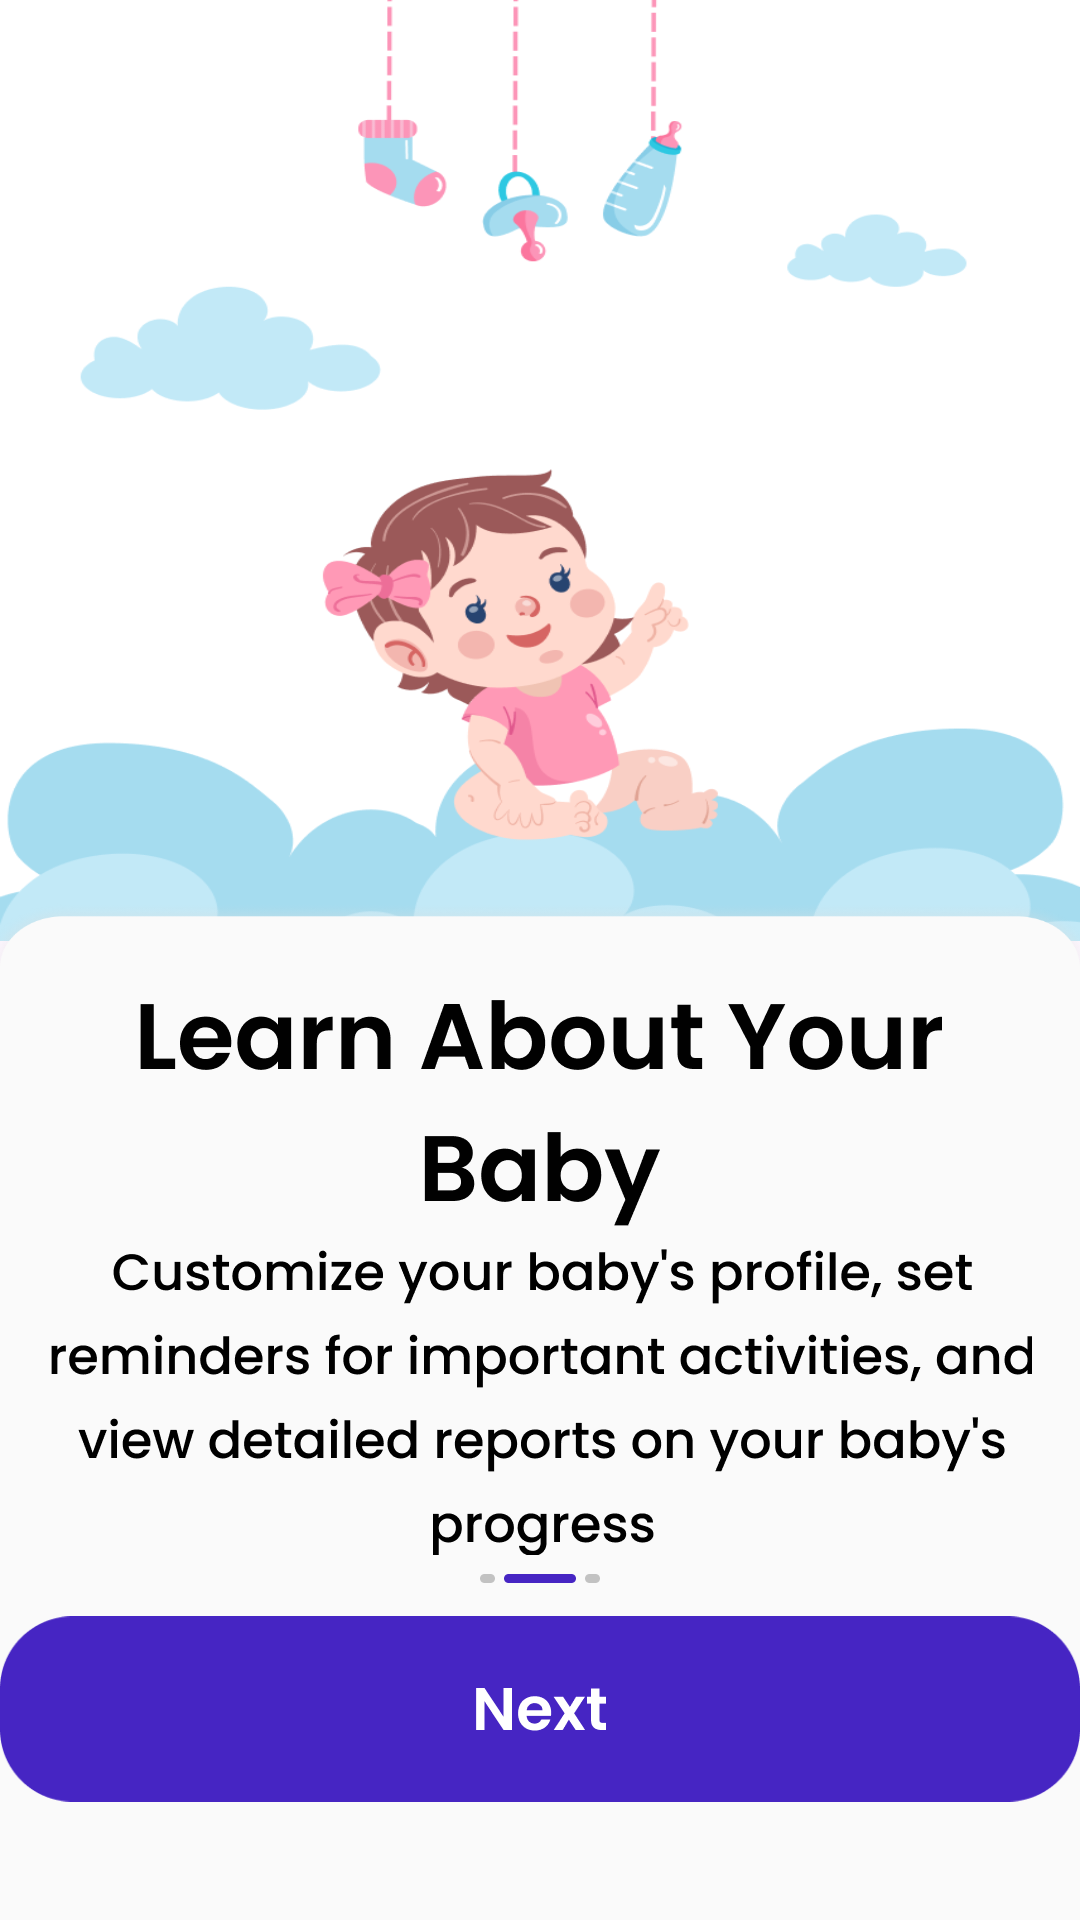

Produce the Android XML layout that renders to this screen, including the resource entries it uses.
<!-- AndroidManifest.xml: application theme Theme.BabyTracker -->
<!-- res/layout/fragment_on_boarding2.xml -->
<?xml version="1.0" encoding="utf-8"?>
<androidx.constraintlayout.widget.ConstraintLayout xmlns:android="http://schemas.android.com/apk/res/android"
    xmlns:app="http://schemas.android.com/apk/res-auto"
    xmlns:tools="http://schemas.android.com/tools"
    android:layout_width="match_parent"
    android:layout_height="match_parent"
    tools:context=".ui.fragment.onBoarding.OnBoarding2Fragment">

    <ImageView
        android:id="@+id/imageView"
        android:layout_width="0dp"
        android:layout_height="0dp"
        android:scaleType="fitXY"
        android:src="@drawable/img_onboarding2"
        app:layout_constraintBottom_toBottomOf="@id/guideline3"
        app:layout_constraintEnd_toEndOf="parent"
        app:layout_constraintStart_toStartOf="parent"
        app:layout_constraintTop_toTopOf="parent" />

    <androidx.constraintlayout.widget.Guideline
        android:id="@+id/guideline3"
        android:layout_width="wrap_content"
        android:layout_height="wrap_content"
        android:orientation="horizontal"
        app:layout_constraintGuide_percent="0.49" />

    <ImageView
        android:id="@+id/imageView2"
        android:layout_width="0dp"
        android:layout_height="0dp"
        android:scaleType="fitXY"
        android:src="@drawable/rectangle_17"
        app:layout_constraintBottom_toBottomOf="parent"
        app:layout_constraintEnd_toEndOf="parent"
        app:layout_constraintHorizontal_bias="0.0"
        app:layout_constraintStart_toStartOf="parent"
        app:layout_constraintTop_toTopOf="@id/guideline4"
        app:layout_constraintVertical_bias="1.0" />

    <androidx.constraintlayout.widget.Guideline
        android:id="@+id/guideline4"
        android:layout_width="wrap_content"
        android:layout_height="wrap_content"
        android:orientation="horizontal"
        app:layout_constraintGuide_percent="0.47" />

    <ImageView
        android:id="@+id/imageView3"
        android:layout_width="wrap_content"
        android:layout_height="wrap_content"
        android:scaleType="fitXY"
        android:src="@drawable/learn_about_your_baby"
        app:layout_constraintEnd_toEndOf="parent"
        app:layout_constraintStart_toStartOf="parent"
        app:layout_constraintTop_toTopOf="@id/guideline5" />

    <androidx.constraintlayout.widget.Guideline
        android:id="@+id/guideline5"
        android:layout_width="wrap_content"
        android:layout_height="wrap_content"
        android:orientation="horizontal"
        app:layout_constraintGuide_percent="0.521" />

    <ImageView
        android:id="@+id/imageView4"
        android:layout_width="wrap_content"
        android:layout_height="wrap_content"
        android:src="@drawable/customize_your_baby_s_profile__set_reminders_for_important_activities__and_view_detailed_reports_on_your_baby_s_progress"
        app:layout_constraintEnd_toEndOf="parent"
        app:layout_constraintStart_toStartOf="parent"
        app:layout_constraintTop_toTopOf="@id/guideline6" />

    <androidx.constraintlayout.widget.Guideline
        android:id="@+id/guideline6"
        android:layout_width="wrap_content"
        android:layout_height="wrap_content"
        android:orientation="horizontal"
        app:layout_constraintGuide_percent="0.65" />

    <ImageView
        android:id="@+id/imageView5"
        android:layout_width="wrap_content"
        android:layout_height="wrap_content"
        android:src="@drawable/btn_slider2"
        app:layout_constraintEnd_toEndOf="parent"
        app:layout_constraintStart_toStartOf="parent"
        app:layout_constraintTop_toTopOf="@id/guideline7"
        tools:layout_editor_absoluteY="611dp" />

    <androidx.constraintlayout.widget.Guideline
        android:id="@+id/guideline7"
        android:layout_width="wrap_content"
        android:layout_height="wrap_content"
        android:orientation="horizontal"
        app:layout_constraintGuide_percent="0.82" />

    <ImageView
        android:id="@+id/imageView6"
        android:layout_width="wrap_content"
        android:layout_height="wrap_content"
        android:src="@drawable/rectangle_4009"
        app:layout_constraintEnd_toEndOf="parent"
        app:layout_constraintStart_toStartOf="parent"
        tools:layout_editor_absoluteY="617dp"
        app:layout_constraintTop_toTopOf="@id/guideline8"/>

    <androidx.constraintlayout.widget.Guideline
        android:id="@+id/guideline8"
        android:layout_width="wrap_content"
        android:layout_height="wrap_content"
        android:orientation="horizontal"
        app:layout_constraintGuide_percent="0.84" />

    <ImageView
        android:id="@+id/imageView7"
        android:layout_width="wrap_content"
        android:layout_height="wrap_content"
        android:src="@drawable/next"
        app:layout_constraintBottom_toBottomOf="@+id/imageView6"
        app:layout_constraintEnd_toEndOf="@+id/imageView6"
        app:layout_constraintStart_toStartOf="@+id/imageView6"
        app:layout_constraintTop_toTopOf="@+id/imageView6" />


</androidx.constraintlayout.widget.ConstraintLayout>
<!-- resources referenced by this layout -->
<resources>
  <!-- drawable btn_slider2: png bitmap (drawable, 194 bytes) -->
  <!-- drawable customize_your_baby_s_profile__set_reminders_for_important_activities__and_view_detailed_reports_on_your_baby_s_progress: png bitmap (drawable, 7602 bytes) -->
  <!-- drawable img_onboarding2: png bitmap (drawable, 89545 bytes) -->
  <!-- drawable learn_about_your_baby: png bitmap (drawable, 3259 bytes) -->
  <!-- drawable next: png bitmap (drawable, 562 bytes) -->
  <!-- drawable rectangle_17: png bitmap (drawable, 4770 bytes) -->
  <!-- drawable rectangle_4009: png bitmap (drawable, 1143 bytes) -->
  <style name="Theme.BabyTracker" parent="Base.Theme.BabyTracker">
          <item name="android:statusBarColor">@color/white</item>
          <item name="android:windowActionBar">false</item>
          <item name="android:windowNoTitle">true</item>
      </style>
  <style name="Base.Theme.BabyTracker" parent="Theme.Material3.Light.NoActionBar">
          
          
          
          <item name="android:statusBarColor">@color/white</item>
  
      </style>
  <!-- not gathered from this repository: default colours our renderer supplied (Android Studio template values) -->
  <color name="white">#FFFFFFFF</color>
</resources>
